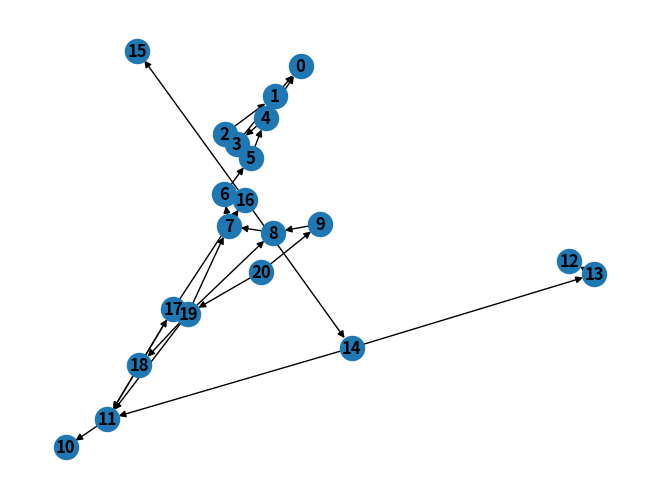

Write Python code to recreate this figure. (Note: this script raises an exception after producing the figure.)
import networkx as nx
import matplotlib.pyplot as plt
import numpy as np
from tabulate import tabulate

def countGreenSliders(board):
    count_Green = 0
    for i in range(len(board)):
        for j in range(len(board[i])):
            if board[i][j] == "G":
                count_Green += 1
    return count_Green


def tiltRight(board):
    # tilt to the right
    board = board.copy()
    stop = False
    checking = True
    tempBoard = board.copy()
    for i in range(len(board)):
        row = board[i]
        index = len(row)
        blocker = index
        hole = index // 2 + 1
        for j in range(len(row) - 1, -1, -1):
            elem = row[j]
            if i == hole - 1:
                if elem == "B" and j < hole - 1 < blocker:  # blue node cannot go into the hole
                    stop = True
                    board = tempBoard
                    break
                elif elem == "G" and j < hole - 1 < blocker:  # green node goes into the hole
                    row[j] = "-"
                    count_Green -= 1
                    continue
            if elem == "-" and j == len(row) - 1:
                index = j  # last index of the row
            elif elem == "-" and row[j + 1] != "-":
                index = j
            else:
                if (elem == "B" or elem == "G") and (blocker > index):  # handle the blocker
                    row[index] = elem
                    row[j] = "-"
                    index -= 1
                elif elem == "I":
                    blocker = j
        count_Green = countGreenSliders(board)
        if count_Green != 0:
            stop_temp = False
        else:
            stop_temp = True
        if stop == True or stop_temp == True:
            checking = False
            break
    # print(board)
    return board

def tiltLeft(board):
    # tilt to the left
    board = board.copy()
    checking = True
    stop = False
    tempBoard = board.copy()

    for i in range(len(board)):
        # loop through each row in the board
        row = board[i]
        index = -1
        blocker = index
        hole = len(row) // 2 + 1
        for j in range(len(row)):
            elem = row[j]
            if i == hole - 1:
                if elem == "B" and j > hole - 1 > blocker:
                    stop = True
                    board = tempBoard
                    break
                elif elem == "G" and j > hole - 1 > blocker:
                    row[j] = "-"
                    count_Green -= 1
                    continue
            if elem == "-" and j == 0:
                index = j
            elif elem == "-" and row[j - 1] != "-":
                index = j
            else:
                if (elem == "B" or elem == "G") and (blocker < index):
                    row[index] = elem
                    row[j] = "-"
                    index += 1
                elif elem == "I":
                    blocker = j
        count_Green = countGreenSliders(board)
        if count_Green != 0:
            stop_temp = False
        else:
            stop_temp = True
        if stop == True or stop_temp == True:
            checking = False
            break
    # print(board)
    return board

def tiltDown(board):
    # tilt down
    board = board.copy()

    stop = False
    checking = True
    tempBoard = board.copy()

    for i in range(len(board)):
        column = board[:, i]
        index = len(column)
        blocker = index
        hole = index // 2 + 1
        for j in range(len(column) - 1, -1, -1):
            elem = column[j]
            if i == hole - 1:
                if elem == "B" and j < hole - 1 < blocker:
                    stop = True
                    board = tempBoard
                    break
                elif elem == "G" and j < hole - 1 < blocker:
                    column[j] = "-"
                    count_Green -= 1
                    continue
            if elem == "-" and j == len(column) - 1:
                index = j
            elif elem == "-" and column[j + 1] != "-":
                index = j
            else:
                if (elem == "B" or elem == "G") and (blocker > index):
                    column[index] = elem
                    column[j] = "-"
                    index -= 1
                elif elem == "I":
                    blocker = j
        count_Green = countGreenSliders(board)
        if count_Green != 0:
            stop_temp = False
        else:
            stop_temp = True
        if stop == True or stop_temp == True:
            checking = False
            break
    # print(board)
    return board

def tiltUp(board):
    # tilt up
    board = board.copy()

    stop = False
    checking = True
    tempBoard = board.copy()

    for i in range(len(board)):
        # loop through each row in the board
        column = board[:, i]
        index = -1
        blocker = index
        hole = len(column) // 2 + 1
        for j in range(len(column)):
            elem = column[j]
            if i == hole - 1:
                if elem == "B" and j > hole - 1 > blocker:
                    stop = True
                    board = tempBoard
                    break
                elif elem == "G" and j > hole - 1 > blocker:
                    column[j] = "-"
                    count_Green -= 1
                    continue
            if elem == "-" and j == 0:
                index = j
            elif elem == "-" and column[j - 1] != "-":
                index = j
            else:
                if (elem == "B" or elem == "G") and (blocker < index):
                    column[index] = elem
                    column[j] = "-"
                    index += 1
                elif elem == "I":
                    blocker = j
        count_Green = countGreenSliders(board)
        if count_Green != 0:
            stop_temp = False
        else:
            stop_temp = True
        if stop == True or stop_temp == True:
            checking = False
            break
    # print(board)
    return board

def green(board):
    count_Green = countGreenSliders(board)
    if count_Green == 0:
        return True
    else:
        return False


def findMoves(board, moves):
    for i in moves:
        if np.array_equal(i, board):
            return True
    return False

def returnBoardIndex(board, moves):
    """Return the index of a certain board in the array. Return "board doesn't exist" if the board
    configuration can't be found."""
    for i in range(len(moves)):
        if np.array_equal(moves[i], board):
            return i
    return "board doesn't exist"

def create_graph(moves, g, board_direction, board_original, title_edge):
    """Create a graph for all possible game moves"""
    if not np.array_equal(board_direction, board_original):
        if not findMoves(board_direction, moves):
            if not green(board_direction):
                moves.append(board_direction)
                g.add_node(returnBoardIndex(board_direction, moves))
                # add the edge between the board_Left and the current board
                g.add_edge(returnBoardIndex(board_original, moves), returnBoardIndex(board_direction, moves), title=title_edge)
                tiltRecursive(board_direction, moves, g)
            elif green(board_direction):
                moves.append(board_direction)
                g.add_node(returnBoardIndex(board_direction, moves))
                # add the edge between the board_Right and the current board
                g.add_edge(returnBoardIndex(board_original, moves), returnBoardIndex(board_direction, moves), title=title_edge)
                g.add_edge(returnBoardIndex(board_direction, moves), returnBoardIndex(board_direction, moves), title=title_edge)
        elif findMoves(board_direction, moves):
            # add the node of the board_Left
            g.add_node(returnBoardIndex(board_direction, moves))
            # add the edge between the board_Left and the current board
            g.add_edge(returnBoardIndex(board_original, moves), returnBoardIndex(board_direction, moves), title=title_edge)


def tiltRecursive(board, moves, g):
    """Tilt the board to all possible directions."""
    board_Left = tiltLeft(board)
    board_Right = tiltRight(board)
    board_Up = tiltUp(board)
    board_Down = tiltDown(board)

    create_graph(moves, g, board_Left, board, "L")

    create_graph(moves, g, board_Right, board, "R")

    create_graph(moves, g, board_Up, board, "U")

    create_graph(moves, g, board_Down, board, "D")

def make_table(dict):
    """Make a table for the board configurations. One column is the node number,
    one column is the corresponding board configuration."""
    # return tabulate(dict, headers='keys')
    table = [["Number", "Condensation"]]
    for things in dict:
        table.append([things, dict[things]])
    return tabulate(table, headers='firstrow', tablefmt='fancy_grid')

def main():
    board = [np.array([["G", "I", "-", "-", "-"],
                       ["-", "-", "-", "-", "-"],
                       ["-", "-", "X", "I", "-"],
                       ["-", "-", "-", "-", "-"],
                       ["-", "-", "I", "-", "-"]]),
             np.array([["I", "G", "B", "-", "-"],
                       ["-", "-", "-", "-", "-"],
                       ["-", "-", "X", "-", "-"],
                       ["-", "-", "-", "-", "-"],
                       ["-", "-", "-", "-", "-"]]),
             np.array([["B", "G", "I", "-", "-"],
                       ["-", "-", "-", "-", "-"],
                       ["-", "-", "X", "-", "-"],
                       ["-", "-", "-", "-", "-"],
                       ["B", "G", "-", "-", "-"]]),
             np.array([["I", "-", "-", "-", "G"],
                       ["-", "-", "-", "-", "-"],
                       ["-", "-", "X", "-", "-"],
                       ["-", "-", "-", "-", "-"],
                       ["B", "-", "-", "-", "G"]]),
             np.array([["B", "G", "B", "-", "-"],
                       ["B", "I", "G", "-", "-"],
                       ["-", "-", "X", "-", "-"],
                       ["-", "-", "-", "-", "-"],
                       ["-", "-", "-", "-", "-"]]),
             np.array([["-", "I", "B", "-", "G"],
                       ["-", "I", "-", "-", "-"],
                       ["I", "I", "X", "-", "-"],
                       ["-", "-", "-", "-", "-"],
                       ["-", "-", "-", "-", "G"]]),
             np.array([["I", "-", "I", "I", "-"],
                       ["-", "-", "-", "-", "-"],
                       ["-", "-", "X", "-", "-"],
                       ["G", "-", "-", "-", "-"],
                       ["B", "-", "-", "-", "-"]]),
             np.array([["G", "-", "I", "-", "-"],
                       ["G", "I", "I", "-", "-"],
                       ["B", "I", "X", "-", "-"],
                       ["B", "-", "-", "-", "-"],
                       ["B", "-", "-", "-", "-"]]),
             np.array([["-", "-", "I", "B", "B"],
                       ["-", "-", "-", "-", "-"],
                       ["-", "-", "X", "-", "-"],
                       ["-", "-", "-", "-", "-"],
                       ["G", "B", "-", "-", "-"]]),
             np.array([["-", "-", "-", "-", "-"],
                       ["-", "-", "-", "-", "-"],
                       ["-", "-", "X", "B", "B"],
                       ["-", "-", "I", "I", "I"],
                       ["-", "-", "-", "B", "G"]]),
             np.array([["B", "I", "-", "-", "-"],
                       ["G", "G", "I", "-", "I"],
                       ["-", "-", "X", "-", "-"],
                       ["-", "-", "-", "-", "-"],
                       ["-", "-", "-", "-", "-"]]),
             np.array([["-", "I", "-", "-", "-"],
                       ["-", "G", "I", "G", "-"],
                       ["-", "-", "X", "I", "-"],
                       ["-", "-", "-", "-", "-"],
                       ["-", "I", "-", "-", "-"]]),
             np.array([["I", "I", "I", "-", "-"],
                       ["-", "I", "I", "-", "-"],
                       ["-", "-", "X", "-", "-"],
                       ["-", "-", "-", "-", "-"],
                       ["G", "G", "-", "-", "B"]]),
             np.array([["-", "-", "-", "-", "-"],
                       ["-", "-", "-", "-", "-"],
                       ["-", "-", "X", "-", "-"],
                       ["-", "-", "I", "I", "-"],
                       ["-", "-", "B", "G", "I"]]),
             np.array([["I", "B", "-", "-", "B"],
                       ["-", "-", "-", "-", "G"],
                       ["-", "-", "X", "-", "I"],
                       ["-", "-", "-", "-", "-"],
                       ["-", "-", "-", "-", "-"]]),
             np.array([["I", "-", "-", "I", "-"],
                       ["G", "-", "I", "-", "-"],
                       ["B", "-", "X", "-", "-"],
                       ["-", "-", "-", "-", "-"],
                       ["-", "-", "-", "-", "-"]]),
             np.array([["-", "-", "-", "-", "-"],
                       ["-", "-", "-", "-", "-"],
                       ["-", "I", "X", "-", "-"],
                       ["-", "-", "-", "-", "-"],
                       ["I", "G", "B", "-", "-"]]),
             np.array([["B", "I", "-", "-", "-"],
                       ["B", "-", "-", "I", "-"],
                       ["I", "I", "X", "I", "-"],
                       ["G", "-", "-", "-", "-"],
                       ["-", "-", "-", "-", "-"]]),
             np.array([["-", "-", "I", "G", "G"],
                       ["-", "-", "B", "B", "B"],
                       ["-", "-", "X", "-", "-"],
                       ["-", "I", "-", "-", "-"],
                       ["-", "-", "-", "-", "-"]]),
             np.array([["I", "B", "-", "-", "-"],
                       ["G", "-", "I", "-", "-"],
                       ["B", "-", "X", "-", "-"],
                       ["-", "-", "I", "-", "-"],
                       ["-", "-", "I", "-", "-"]]),
             np.array([["I", "-", "I", "-", "I"],
                       ["-", "-", "-", "-", "-"],
                       ["-", "I", "X", "-", "-"],
                       ["-", "-", "I", "-", "G"],
                       ["-", "-", "I", "-", "B"]]),
             np.array([["-", "-", "I", "G", "B"],
                       ["-", "I", "-", "-", "G"],
                       ["-", "-", "X", "-", "-"],
                       ["-", "-", "-", "-", "-"],
                       ["-", "-", "-", "-", "B"]]),
             np.array([["-", "-", "I", "-", "-"],
                       ["G", "-", "-", "-", "-"],
                       ["I", "-", "X", "-", "-"],
                       ["-", "-", "-", "-", "-"],
                       ["I", "B", "-", "-", "I"]]),
             np.array([["I", "-", "-", "-", "-"],
                       ["-", "-", "I", "G", "G"],
                       ["-", "-", "X", "I", "I"],
                       ["-", "-", "-", "B", "B"],
                       ["-", "-", "-", "-", "-"]]),
             np.array([["I", "-", "-", "-", "-"],
                       ["-", "-", "-", "-", "I"],
                       ["-", "-", "X", "I", "G"],
                       ["-", "-", "I", "B", "G"],
                       ["-", "-", "-", "B", "B"]]),
             np.array([["I", "-", "I", "-", "-"],
                       ["-", "-", "-", "-", "-"],
                       ["-", "-", "X", "-", "-"],
                       ["-", "-", "B", "B", "B"],
                       ["-", "-", "I", "G", "B"]]),
             np.array([["I", "I", "-", "-", "-"],
                       ["-", "-", "I", "-", "-"],
                       ["B", "-", "X", "-", "-"],
                       ["I", "I", "-", "-", "-"],
                       ["B", "G", "-", "-", "-"]]),
             np.array([["-", "I", "B", "-", "B"],
                       ["-", "I", "B", "-", "G"],
                       ["-", "-", "X", "I", "B"],
                       ["-", "I", "I", "I", "-"],
                       ["-", "-", "-", "-", "-"]]),
             np.array([["I", "B", "G", "B", "I"],
                       ["-", "I", "I", "-", "-"],
                       ["-", "-", "X", "-", "-"],
                       ["-", "-", "-", "-", "-"],
                       ["-", "B", "I", "-", "-"]]),
             np.array([["-", "I", "I", "-", "-"],
                       ["-", "-", "-", "-", "-"],
                       ["-", "I", "X", "-", "-"],
                       ["I", "B", "I", "-", "-"],
                       ["B", "G", "B", "-", "I"]]),
             np.array([["-", "I", "I", "-", "-"],
                       ["-", "-", "-", "-", "-"],
                       ["-", "-", "X", "-", "-"],
                       ["-", "G", "I", "B", "-"],
                       ["-", "I", "B", "G", "-"]]),
             np.array([["I", "I", "-", "-", "I"],
                       ["G", "G", "-", "-", "-"],
                       ["B", "-", "X", "-", "-"],
                       ["-", "-", "-", "-", "-"],
                       ["-", "-", "I", "-", "-"]]),
             np.array([["-", "-", "-", "-", "-"],
                       ["-", "-", "-", "-", "-"],
                       ["-", "-", "X", "I", "-"],
                       ["-", "-", "I", "G", "B"],
                       ["I", "-", "I", "I", "G"]]),
             np.array([["-", "I", "-", "I", "-"],
                       ["-", "-", "-", "-", "-"],
                       ["-", "I", "X", "-", "-"],
                       ["-", "G", "B", "I", "-"],
                       ["-", "G", "B", "I", "-"]]),
             np.array([["-", "G", "I", "B", "-"],
                       ["G", "B", "I", "-", "-"],
                       ["I", "-", "X", "-", "-"],
                       ["B", "-", "-", "-", "-"],
                       ["-", "-", "-", "-", "-"]]),
             np.array([["-", "I", "-", "B", "G"],
                       ["-", "I", "-", "G", "B"],
                       ["-", "-", "X", "I", "B"],
                       ["-", "-", "-", "-", "-"],
                       ["-", "-", "-", "I", "-"]]),
             np.array([["-", "-", "I", "B", "G"],
                       ["-", "I", "-", "B", "G"],
                       ["-", "I", "X", "-", "-"],
                       ["-", "-", "I", "-", "-"],
                       ["-", "-", "-", "-", "-"]]),
             np.array([["I", "B", "I", "-", "-"],
                       ["G", "-", "-", "-", "-"],
                       ["G", "-", "X", "-", "I"],
                       ["-", "-", "-", "-", "I"],
                       ["-", "-", "I", "-", "-"]]),
             np.array([["I", "-", "I", "G", "G"],
                       ["-", "-", "-", "B", "I"],
                       ["-", "-", "X", "I", "-"],
                       ["-", "-", "I", "-", "-"],
                       ["-", "-", "-", "-", "-"]]),
             np.array([["I", "-", "-", "-", "G"],
                       ["G", "-", "I", "-", "B"],
                       ["B", "-", "X", "I", "-"],
                       ["-", "-", "I", "-", "-"],
                       ["-", "I", "-", "-", "-"]])]

    board_num = 40
    moves = [board[board_num - 1]]
    g = nx.DiGraph()
    g.add_node(0, color='#00ff1e')
    tiltRecursive(board[board_num - 1], moves, g)
    print(len(moves))

    #condensation
    scc = list(nx.strongly_connected_components(g))
    c = nx.condensation(g, scc)
    dict_node_condense = {}
    n = len(scc)
    i = 0
    while i < n:
        #create a dictionary of nodes as a keys and condensation as values
        dict_node_condense[i] = scc[i]
        i += 1
    print(dict_node_condense)
    #make a table: one column is number 0, 1, 2,...; and the other column is the condensation
    print(make_table(dict_node_condense))
    with open(f'table condensation {board_num}.txt', 'w') as f:
        f.write(make_table(dict_node_condense))

    nx.draw(c, with_labels=True, font_weight='bold')
    plt.show()
    while (True):
        num = int(input("What is the configuration for this node? "))
        if input != "n":
            print(scc[num])
            continue
        else:
            break

if __name__ == '__main__':
    main()
